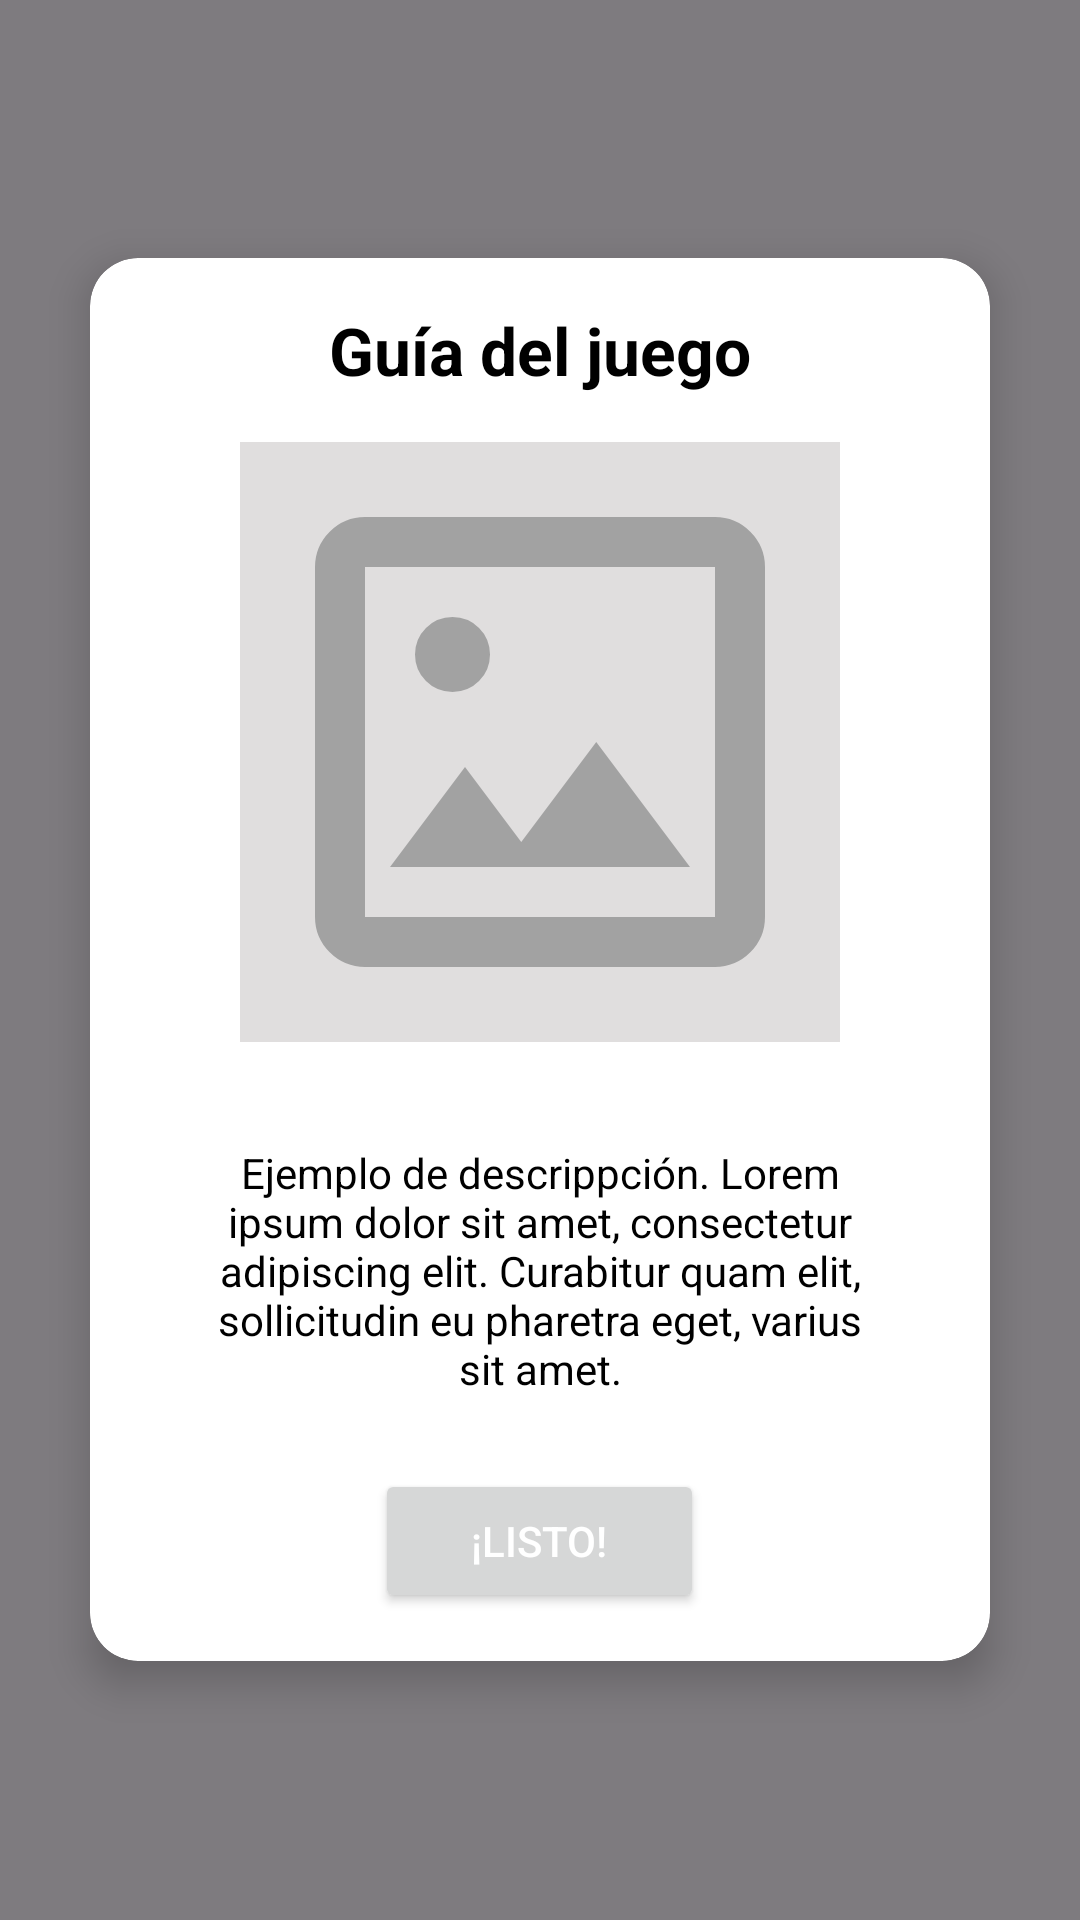

Write the Android layout XML for this screen, with the resource values it uses.
<!-- AndroidManifest.xml: application theme Theme.MiawMind -->
<!-- res/layout/fragment_general_game_guide.xml -->
<?xml version="1.0" encoding="utf-8"?>
<FrameLayout xmlns:android="http://schemas.android.com/apk/res/android"
    xmlns:tools="http://schemas.android.com/tools"
    android:layout_width="match_parent"
    android:layout_height="match_parent"
    xmlns:app="http://schemas.android.com/apk/res-auto"
    android:background="#80000000"
    tools:context=".ui.fragments.tutorials.GeneralGameGuideFragment">

    <androidx.cardview.widget.CardView
        android:id="@+id/mainCard"
        android:layout_width="match_parent"
        android:layout_height="wrap_content"
        android:layout_gravity="center"
        android:layout_margin="30dp"
        android:padding="16dp"
        app:cardCornerRadius="16dp"
        app:cardElevation="8dp"
        android:clickable="true"
        android:focusable="true">

        <LinearLayout
            android:layout_width="match_parent"
            android:layout_height="wrap_content"
            android:orientation="vertical"
            android:gravity="center_horizontal"
            android:padding="16dp">

            <TextView
                android:id="@+id/tvTitle"
                android:layout_width="wrap_content"
                android:layout_height="wrap_content"
                android:text="@string/game_guide_title"
                android:textSize="22sp"
                android:textStyle="bold"
                android:textColor="@android:color/black"
                android:layout_marginBottom="16dp" />

            <LinearLayout
                android:layout_width="match_parent"
                android:layout_height="wrap_content"
                android:orientation="horizontal"
                android:gravity="center"
                android:layout_marginBottom="8dp">

                <ImageButton
                    android:id="@+id/btnPrev"
                    android:layout_width="48dp"
                    android:layout_height="48dp"
                    android:background="@android:color/transparent"
                    android:src="@drawable/ic_arrow_left" />

                <ImageView
                    android:id="@+id/ivGuideImage"
                    android:layout_width="200dp"
                    android:layout_height="200dp"
                    android:layout_marginHorizontal="10dp"
                    android:src="@drawable/ic_missing_image"
                    android:scaleType="centerCrop"
                    android:background="@color/basic_gray"/>

                <ImageButton
                    android:id="@+id/btnNext"
                    android:layout_width="48dp"
                    android:layout_height="48dp"
                    android:background="@android:color/transparent"
                    android:src="@drawable/ic_arrow_right" />

            </LinearLayout>

            <LinearLayout
                android:id="@+id/dotsContainer"
                android:layout_width="wrap_content"
                android:layout_height="wrap_content"
                android:orientation="horizontal"
                android:gravity="center"
                android:layout_marginTop="10dp"
                android:layout_marginBottom="16dp" />

            <TextView
                android:id="@+id/tvDescription"
                android:layout_width="match_parent"
                android:layout_height="wrap_content"
                android:text="@string/example_step_description"
                android:gravity="center"
                android:layout_marginHorizontal="20dp"
                android:textColor="@android:color/black"
                android:layout_marginBottom="24dp" />

            <Button
                android:id="@+id/btnDone"
                android:layout_width="wrap_content"
                android:layout_height="wrap_content"
                android:text="@string/btn_done_string"
                android:visibility="visible"
                android:textColor="@android:color/white"
                android:paddingHorizontal="32dp" />

        </LinearLayout>

    </androidx.cardview.widget.CardView>



</FrameLayout>
<!-- resources referenced by this layout -->
<resources>
  <color name="basic_gray">#E0DEDE</color>
  <!-- drawable ic_missing_image (drawable) -->
  <vector xmlns:android="http://schemas.android.com/apk/res/android" android:height="24dp" android:tint="@color/symbol_gray" android:viewportHeight="960" android:viewportWidth="960" android:width="24dp">
        
      <path android:fillColor="@android:color/white" android:pathData="M200,840Q167,840 143.5,816.5Q120,793 120,760L120,200Q120,167 143.5,143.5Q167,120 200,120L760,120Q793,120 816.5,143.5Q840,167 840,200L840,760Q840,793 816.5,816.5Q793,840 760,840L200,840ZM200,760L760,760Q760,760 760,760Q760,760 760,760L760,200Q760,200 760,200Q760,200 760,200L200,200Q200,200 200,200Q200,200 200,200L200,760Q200,760 200,760Q200,760 200,760ZM240,680L720,680L570,480L450,640L360,520L240,680ZM200,760Q200,760 200,760Q200,760 200,760L200,200Q200,200 200,200Q200,200 200,200L200,200Q200,200 200,200Q200,200 200,200L200,760Q200,760 200,760Q200,760 200,760ZM340,400Q365,400 382.5,382.5Q400,365 400,340Q400,315 382.5,297.5Q365,280 340,280Q315,280 297.5,297.5Q280,315 280,340Q280,365 297.5,382.5Q315,400 340,400Z"/>
      
  </vector>
  <string name="btn_done_string">¡Listo!</string>
  <string name="example_step_description">Ejemplo de descrippción. Lorem ipsum dolor sit amet, consectetur adipiscing elit. Curabitur quam elit, sollicitudin eu pharetra eget, varius sit amet.</string>
  <string name="game_guide_title">Guía del juego</string>
  <style name="Theme.MiawMind" parent="Base.Theme.MiawMind" />
  <color name="symbol_gray">#A2A2A2</color>
  <style name="Base.Theme.MiawMind" parent="Theme.Material3.DayNight.NoActionBar">
          
          
      </style>
</resources>
